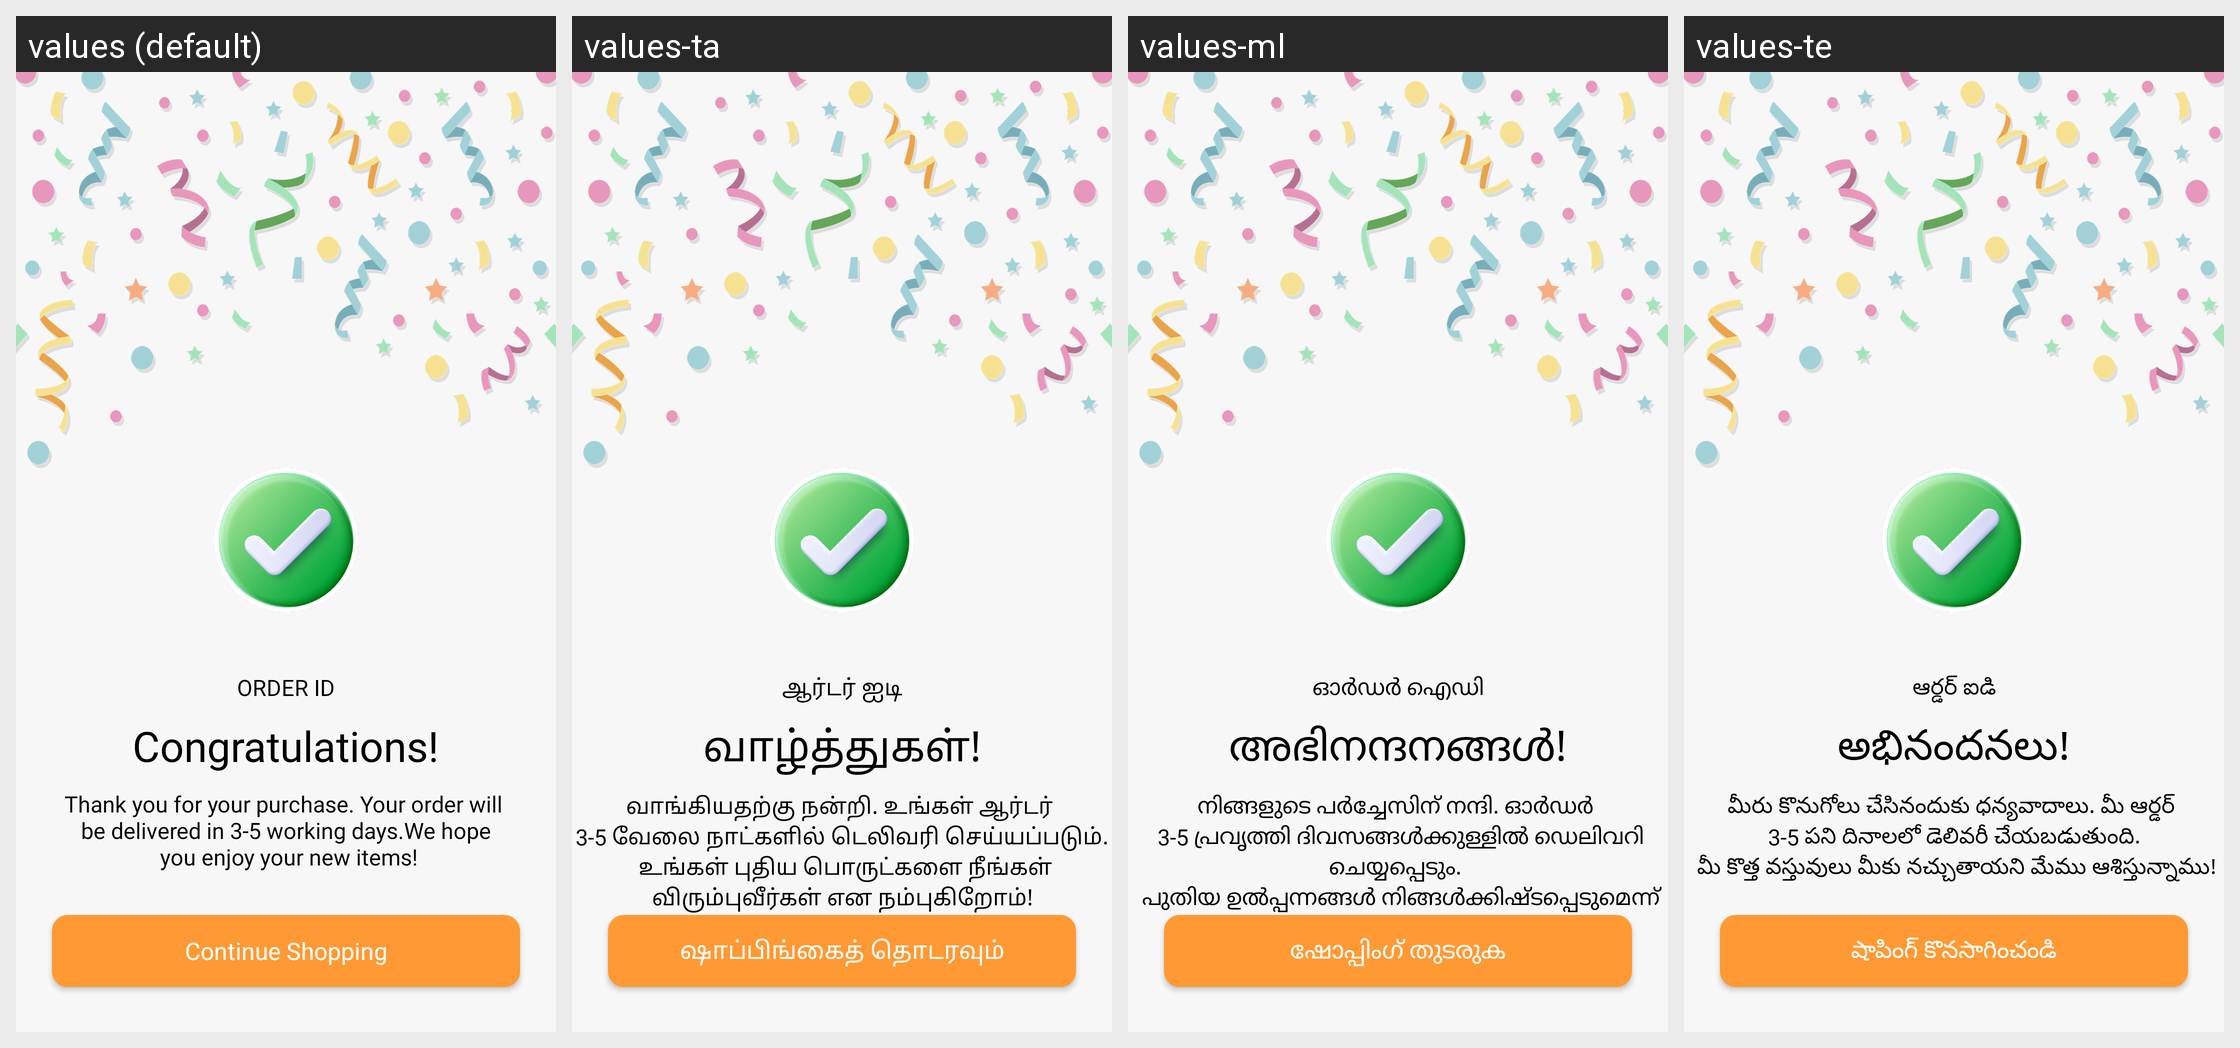

Strings drawn on this Android screen and how each of the app's shown locales translates them:
Android screen res/layout/fragment_congratulation.xml rendered under 4 locales, left to right: values (default), values-ta, values-ml, values-te. Device: Nexus 5 (rendered at 1080×1920; each locale shown at half size, 540×960, under a caption strip naming it); theme Theme.ADHYATMAH.
Other locales in the repository, not shown: values-bn, values-gu, values-hi, values-kn, values-mr, values-or.
Strings drawn on this screen, with the default value and each locale's value (text and hints the layout hard-codes, and strings that could not be matched under every locale, appear in the picture but are not listed):

order_id
  values: ORDER ID
  values-ta: ஆர்டர் ஐடி
  values-ml: ഓർഡർ ഐഡി
  values-te: ఆర్డర్ ఐడి

congratulations
  values: Congratulations!
  values-ta: வாழ்த்துகள்!
  values-ml: അഭിനന്ദനങ്ങൾ!
  values-te: అభినందనలు!

thank_you_for_your_purchase_your_order_will_n_be_delivered_in_3_5_working_days_we_hope_n_you_enjoy_your_new_items
  values: Thank you for your purchase. Your order will 
       be delivered in 3-5 working days.We hope 
       you enjoy your new items!
  values-ta: வாங்கியதற்கு நன்றி. உங்கள் ஆர்டர் 
       3-5 வேலை நாட்களில் டெலிவரி செய்யப்படும். 
       உங்கள் புதிய பொருட்களை நீங்கள் விரும்புவீர்கள் என நம்புகிறோம்!
  values-ml: നിങ്ങളുടെ പർച്ചേസിന് നന്ദി. ഓർഡർ 
       3-5 പ്രവൃത്തി ദിവസങ്ങൾക്കുള്ളിൽ ഡെലിവറി ചെയ്യപ്പെടും. 
       പുതിയ ഉൽപ്പന്നങ്ങൾ നിങ്ങൾക്കിഷ്ടപ്പെടുമെന്ന് ഞങ്ങൾ പ്രതീക്ഷിക്കുന്നു!
  values-te: మీరు కొనుగోలు చేసినందుకు ధన్యవాదాలు. మీ ఆర్డర్ 
       3-5 పని దినాలలో డెలివరీ చేయబడుతుంది. 
       మీ కొత్త వస్తువులు మీకు నచ్చుతాయని మేము ఆశిస్తున్నాము!

continue_shopping
  values: Continue Shopping
  values-ta: ஷாப்பிங்கைத் தொடரவும்
  values-ml: ഷോപ്പിംഗ് തുടരുക
  values-te: షాపింగ్ కొనసాగించండి
